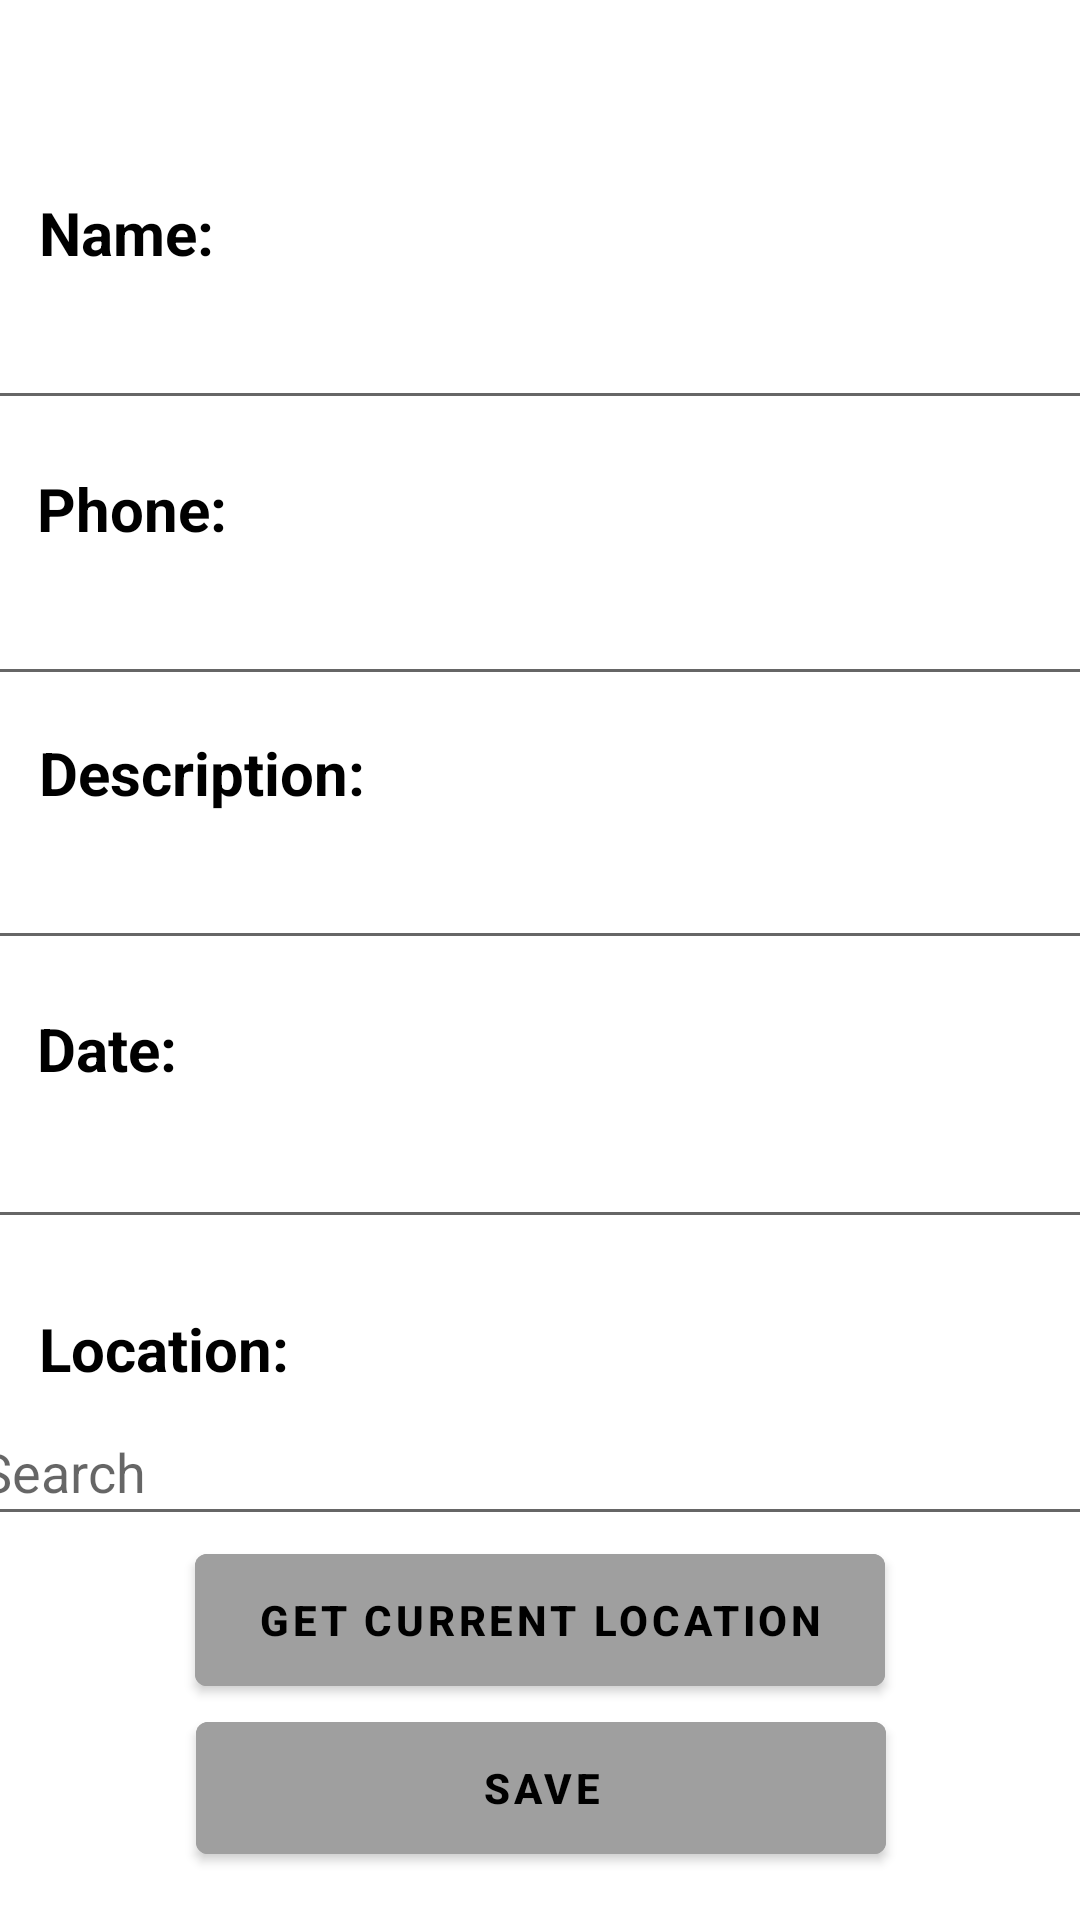

Reconstruct the res/layout file that produces this screen, plus the resources it refers to.
<!-- AndroidManifest.xml: application theme Theme.91P -->
<!-- res/layout/activity_new_advert.xml -->
<?xml version="1.0" encoding="utf-8"?>
<androidx.constraintlayout.widget.ConstraintLayout xmlns:android="http://schemas.android.com/apk/res/android"
    xmlns:app="http://schemas.android.com/apk/res-auto"
    xmlns:tools="http://schemas.android.com/tools"
    android:layout_width="match_parent"
    android:layout_height="match_parent"
    tools:context=".NewAdvertActivity">


    <Button
        android:id="@+id/locationButton"
        android:layout_width="230dp"
        android:layout_height="56dp"
        android:backgroundTint="#9F9F9F"
        android:text="GET CURRENT LOCATION"
        android:textColor="#000000"
        android:textStyle="bold"
        app:layout_constraintBottom_toTopOf="@+id/saveButton"
        app:layout_constraintEnd_toEndOf="parent"
        app:layout_constraintStart_toStartOf="parent" />

    <EditText
        android:id="@+id/nameEditText"
        android:layout_width="382dp"
        android:layout_height="46dp"
        android:layout_marginBottom="16dp"
        android:ems="10"
        android:inputType="textPersonName"
        app:layout_constraintBottom_toTopOf="@+id/phoneTextView"
        app:layout_constraintEnd_toEndOf="parent"
        app:layout_constraintStart_toStartOf="parent" />

    <TextView
        android:id="@+id/dateTextView"
        android:layout_width="120dp"
        android:layout_height="30dp"
        android:layout_marginBottom="1dp"
        android:text="Date:"
        android:textColor="#000000"
        android:textSize="20sp"
        android:textStyle="bold"
        app:layout_constraintBottom_toTopOf="@+id/dateEditText"
        app:layout_constraintEnd_toEndOf="parent"
        app:layout_constraintHorizontal_bias="0.051"
        app:layout_constraintStart_toStartOf="parent" />

    <TextView
        android:id="@+id/descriptionTextView"
        android:layout_width="120dp"
        android:layout_height="30dp"
        android:text="Description:"
        android:textColor="#000000"
        android:textSize="20sp"
        android:textStyle="bold"
        app:layout_constraintBottom_toTopOf="@+id/descriptionEditText"
        app:layout_constraintEnd_toEndOf="parent"
        app:layout_constraintHorizontal_bias="0.054"
        app:layout_constraintStart_toStartOf="parent" />

    <TextView
        android:id="@+id/nameTextView"
        android:layout_width="120dp"
        android:layout_height="30dp"
        android:text="Name:"
        android:textColor="#000000"
        android:textSize="20sp"
        android:textStyle="bold"
        app:layout_constraintBottom_toTopOf="@+id/nameEditText"
        app:layout_constraintEnd_toEndOf="parent"
        app:layout_constraintHorizontal_bias="0.054"
        app:layout_constraintStart_toStartOf="parent" />

    <TextView
        android:id="@+id/phoneTextView"
        android:layout_width="120dp"
        android:layout_height="30dp"
        android:text="Phone:"
        android:textColor="#000000"
        android:textSize="20sp"
        android:textStyle="bold"
        app:layout_constraintBottom_toTopOf="@+id/phoneEditText"
        app:layout_constraintEnd_toEndOf="parent"
        app:layout_constraintHorizontal_bias="0.051"
        app:layout_constraintStart_toStartOf="parent" />

    <EditText
        android:id="@+id/phoneEditText"
        android:layout_width="382dp"
        android:layout_height="46dp"
        android:layout_marginBottom="12dp"
        android:ems="10"
        android:inputType="phone"
        app:layout_constraintBottom_toTopOf="@+id/descriptionTextView"
        app:layout_constraintEnd_toEndOf="parent"
        app:layout_constraintStart_toStartOf="parent" />

    <EditText
        android:id="@+id/descriptionEditText"
        android:layout_width="382dp"
        android:layout_height="46dp"
        android:layout_marginBottom="16dp"
        android:ems="10"
        android:inputType="textShortMessage"
        app:layout_constraintBottom_toTopOf="@+id/dateTextView"
        app:layout_constraintEnd_toEndOf="parent"
        app:layout_constraintStart_toStartOf="parent" />

    <EditText
        android:id="@+id/locationEditText"
        android:layout_width="382dp"
        android:layout_height="46dp"
        android:ems="10"
        android:hint="Search"
        app:layout_constraintBottom_toTopOf="@+id/locationButton"
        app:layout_constraintEnd_toEndOf="parent"
        app:layout_constraintStart_toStartOf="parent" />

    <EditText
        android:id="@+id/dateEditText"
        android:layout_width="382dp"
        android:layout_height="46dp"
        android:layout_marginBottom="23dp"
        android:ems="10"
        android:inputType="date"
        app:layout_constraintBottom_toTopOf="@+id/locationTextView"
        app:layout_constraintEnd_toEndOf="parent"
        app:layout_constraintStart_toStartOf="parent" />

    <TextView
        android:id="@+id/locationTextView"
        android:layout_width="120dp"
        android:layout_height="30dp"
        android:text="Location:"
        android:textColor="#000000"
        android:textSize="20sp"
        android:textStyle="bold"
        app:layout_constraintBottom_toTopOf="@+id/locationEditText"
        app:layout_constraintEnd_toEndOf="parent"
        app:layout_constraintHorizontal_bias="0.054"
        app:layout_constraintStart_toStartOf="parent" />

    <CheckBox
        android:id="@+id/foundCheckBox"
        android:layout_width="100dp"
        android:layout_height="30dp"
        android:layout_marginTop="76dp"
        android:layout_marginEnd="52dp"
        android:layout_marginBottom="8dp"
        android:text="Found"
        android:textColor="#000000"
        android:textSize="16sp"
        android:textStyle="bold"
        app:layout_constraintBottom_toTopOf="@+id/nameTextView"
        app:layout_constraintEnd_toEndOf="parent"
        app:layout_constraintTop_toTopOf="parent" />

    <TextView
        android:id="@+id/postTypeTextView"
        android:layout_width="120dp"
        android:layout_height="30dp"
        android:layout_marginTop="76dp"
        android:layout_marginBottom="8dp"
        android:text="Post type:"
        android:textColor="#000000"
        android:textSize="20sp"
        android:textStyle="bold"
        app:layout_constraintBottom_toTopOf="@+id/nameTextView"
        app:layout_constraintEnd_toStartOf="@+id/lostCheckBox"
        app:layout_constraintHorizontal_bias="0.516"
        app:layout_constraintStart_toStartOf="parent"
        app:layout_constraintTop_toTopOf="parent" />

    <CheckBox
        android:id="@+id/lostCheckBox"
        android:layout_width="100dp"
        android:layout_height="30dp"
        android:layout_marginTop="76dp"
        android:layout_marginEnd="8dp"
        android:layout_marginBottom="8dp"
        android:text="Lost"
        android:textColor="#000000"
        android:textSize="16sp"
        android:textStyle="bold"
        app:layout_constraintBottom_toTopOf="@+id/nameTextView"
        app:layout_constraintEnd_toStartOf="@+id/foundCheckBox"
        app:layout_constraintTop_toTopOf="parent" />

    <Button
        android:id="@+id/saveButton"
        android:layout_width="230dp"
        android:layout_height="56dp"
        android:layout_marginBottom="16dp"
        android:backgroundTint="#9F9F9F"
        android:text="SAVE"
        android:textColor="#000000"
        android:textStyle="bold"
        app:layout_constraintBottom_toBottomOf="parent"
        app:layout_constraintEnd_toEndOf="parent"
        app:layout_constraintHorizontal_bias="0.502"
        app:layout_constraintStart_toStartOf="parent" />

</androidx.constraintlayout.widget.ConstraintLayout>
<!-- resources referenced by this layout -->
<resources>
  <style name="Theme.91P" parent="Theme.MaterialComponents.DayNight.DarkActionBar">
          
          <item name="colorPrimary">@color/purple_500</item>
          <item name="colorPrimaryVariant">@color/purple_700</item>
          <item name="colorOnPrimary">@color/white</item>
          
          <item name="colorSecondary">@color/teal_200</item>
          <item name="colorSecondaryVariant">@color/teal_700</item>
          <item name="colorOnSecondary">@color/black</item>
          
          <item name="android:statusBarColor">?attr/colorPrimaryVariant</item>
          
      </style>
  <!-- not gathered from this repository: default colours our renderer supplied (Android Studio template values) -->
  <color name="purple_500">#FF6200EE</color>
  <color name="purple_700">#FF3700B3</color>
  <color name="teal_200">#FF03DAC5</color>
  <color name="teal_700">#FF018786</color>
  <color name="black">#FF000000</color>
  <color name="white">#FFFFFFFF</color>
</resources>
